The GitHub repository Alexandresaintalbin/Wildlife_AI contains a labelled image folder "animals" with 50 categories: Bufotes viridis - green toad, 02983 animalia chordata amphibia anura hylidae hyla arborea, 02992 animalia chordata amphibia anura hylidae hyla meridionalis, Pelophylax ridibundus - marsh frog, 03045 animalia chordata amphibia anura ranidae rana italica, Rana temporaria - common frog, Ichthyosaura alpestris - alpine newt, Salamandra atra - alpine salamander, Salamandra lanzai - Lanza salamander, Salamandra salamandra - fire salamander, Bos taurus - domestic cattle, Capra hircus - domestic goat, Capra ibex - Alpine ibex, Ovis aries - domestic sheep, Rupicapra rupicapra - chamois, Capreolus capreolus - roe deer, Cervus elaphus - red deer, Dama dama - fallow deer, Sus scrofa - wild boar, Canis familiaris - domestic dog, Canis lupus - wolf, Vulpes vulpes - red fox, Felis catus - domestic cat, Martes foina - stone marten, Meles meles - European badger, Mustela nivalis - least weasel, Procyon lotor - raccoon, Ursus arctos - brown bear, Erinaceus europaeus - European hedgehog, Talpa europaea - European mole, Lepus europaeus - European hare, Oryctolagus cuniculus - European rabbit, Equus asinus - donkey, Equus caballus - horse, Myodes glareolus - bank vole, Ondatra zibethicus - muskrat, Myocastor coypus - coypu, Hystrix cristata - crested porcupine, Mus musculus - house mouse, Rattus rattus - black rat, Marmota marmota - Alpine marmot, Sciurus vulgaris - red squirrel, Natrix natrix - grass snake, Pantherophis guttatus - corn snake, Hemidactylus turcicus - Turkish gecko, 05020 animalia chordata reptilia squamata lacertidae lacerta viridis, Vipera aspis - asp viper, 05140 animalia chordata reptilia testudines emydidae emys orbicularis, 05155 animalia chordata reptilia testudines geoemydidae mauremys leprosa, Testudo hermanni - Hermann tortoise. Examples follow, each with its label.

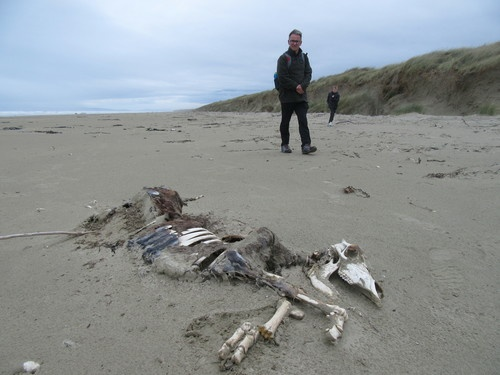
Label: Bos taurus - domestic cattle

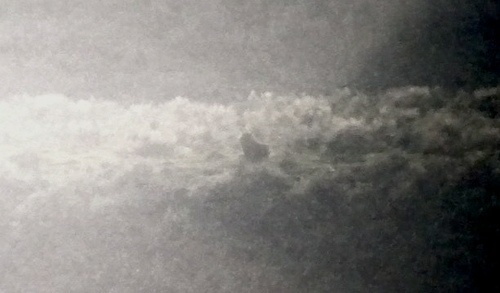
Label: Canis lupus - wolf

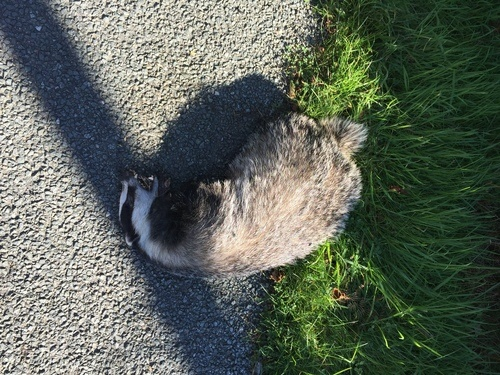
Label: Meles meles - European badger

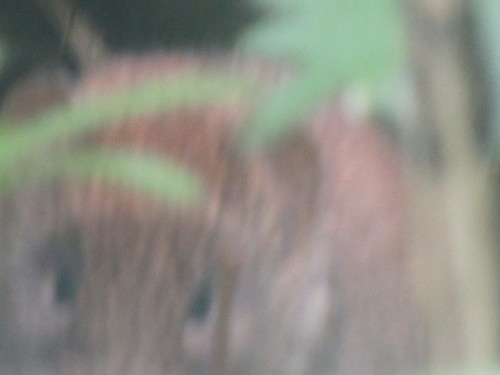
Label: Myodes glareolus - bank vole

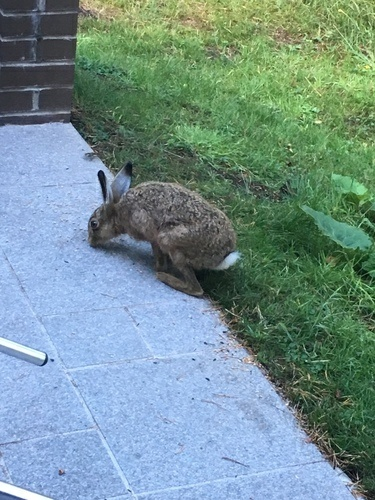
Label: Lepus europaeus - European hare

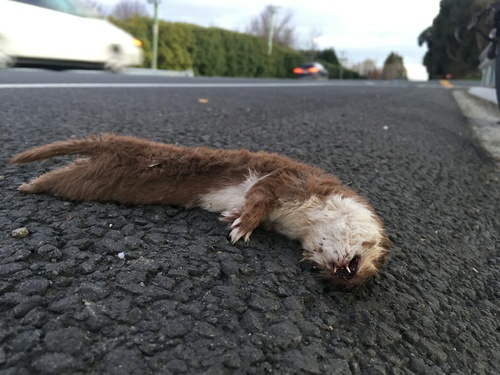
Label: Mustela nivalis - least weasel
